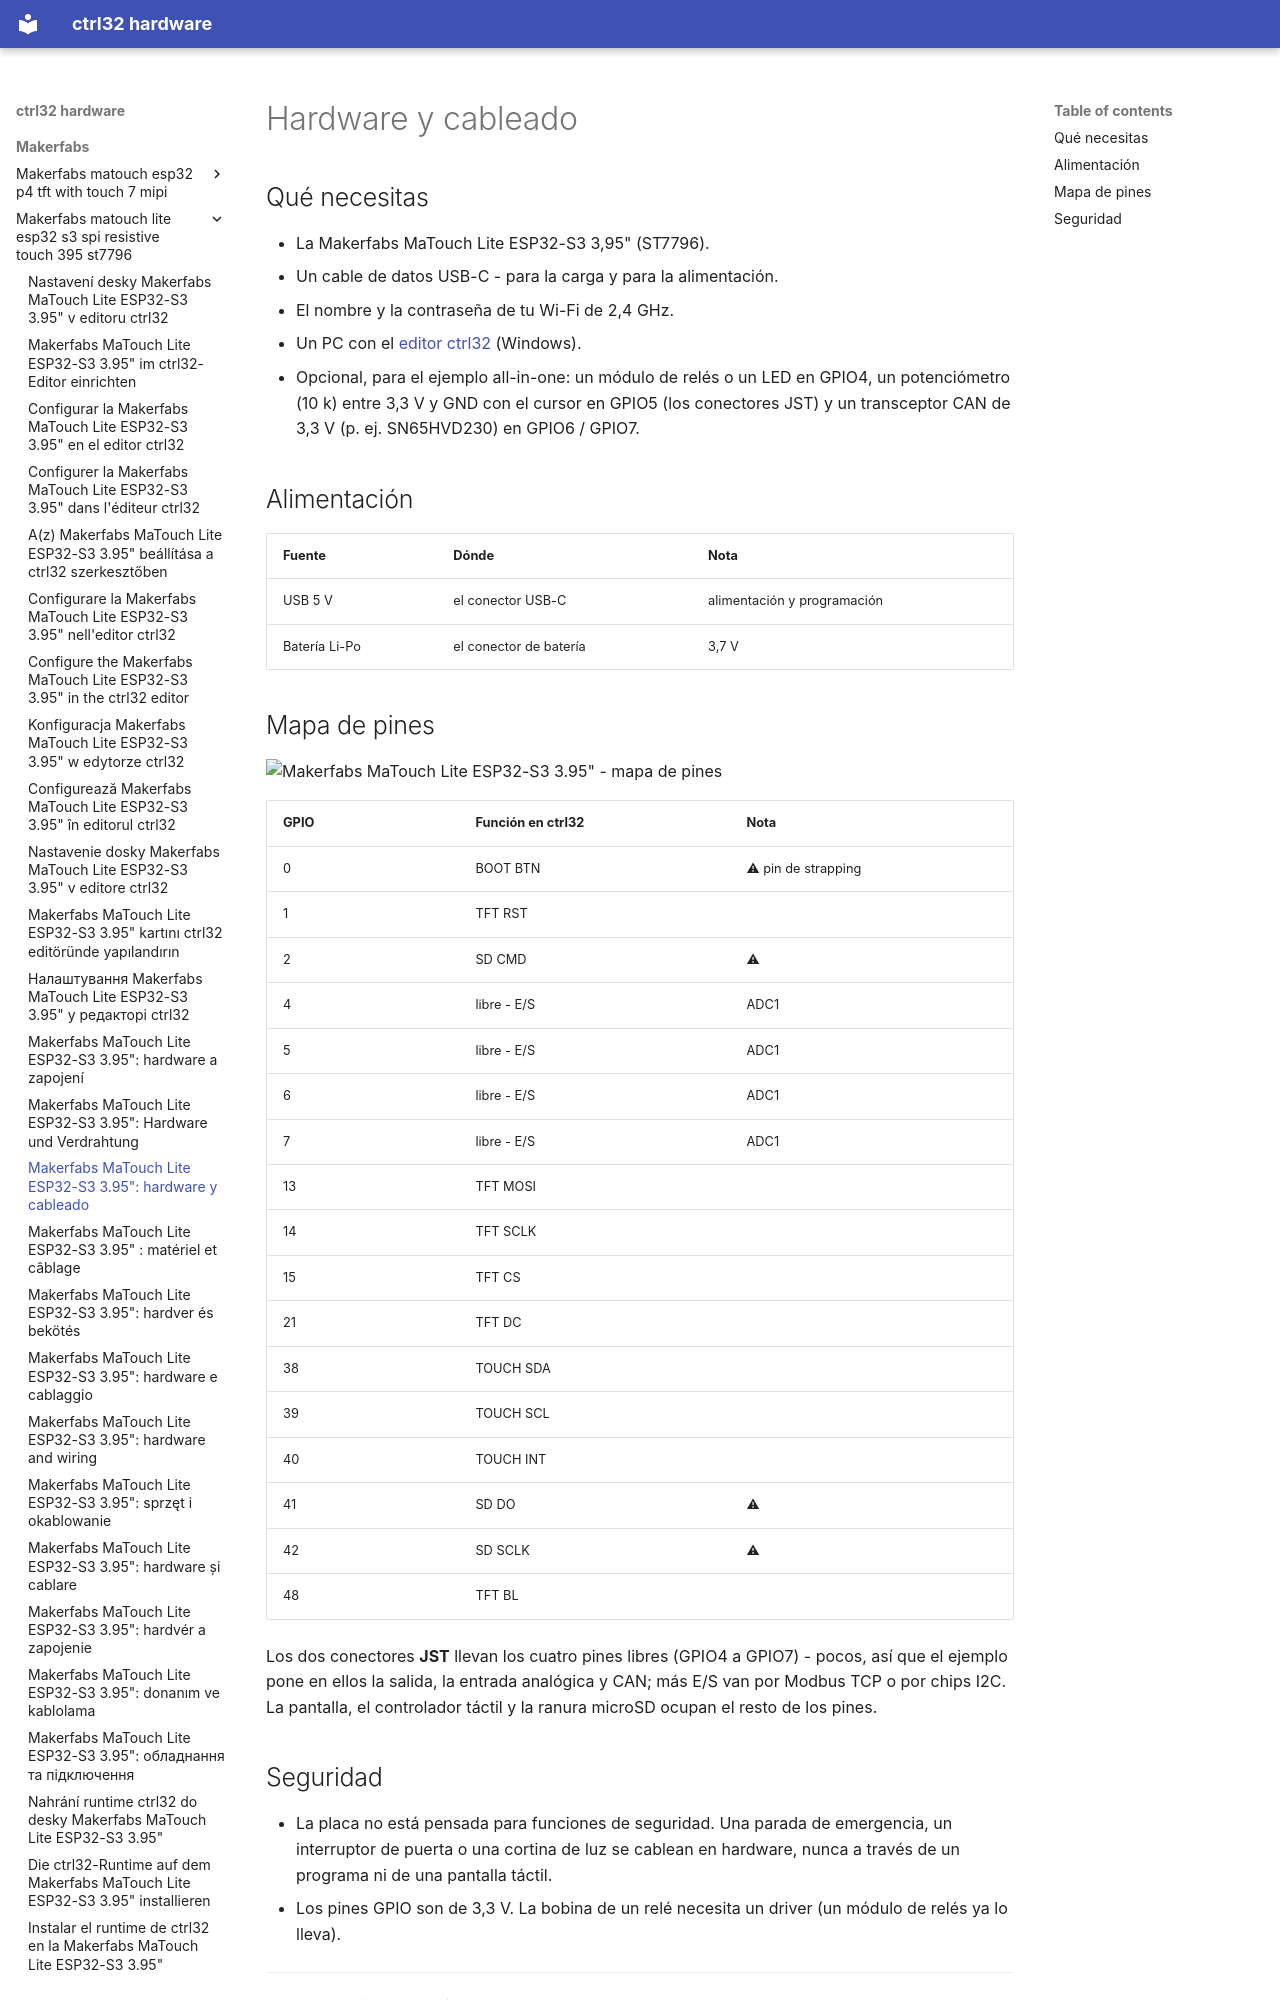

repository: ctrl32/hardware · page: makerfabs/makerfabs-matouch-lite-esp32-s3-spi-resistive-touch-395-st7796/hardware.es/index.html · generator: mkdocs

---
title: 'Makerfabs MaTouch Lite ESP32-S3 3.95": hardware y cableado'
slug: hardware
sidebar_position: 20
image: pinout/pinout.png
image_alt: Makerfabs MaTouch Lite ESP32-S3 3.95" - mapa de pines
tags:
- esp32-s3
- display
- touch
- hmi
- wifi
- makerfabs
---

# Hardware y cableado

## Qué necesitas

- La Makerfabs MaTouch Lite ESP32-S3 3,95" (ST7796).
- Un cable de datos USB-C - para la carga y para la alimentación.
- El nombre y la contraseña de tu Wi-Fi de 2,4 GHz.
- Un PC con el [editor ctrl32](https://ctrl32.com/download/) (Windows).
- Opcional, para el ejemplo all-in-one: un módulo de relés o un LED en GPIO4, un potenciómetro (10 k) entre 3,3 V y GND con el cursor en GPIO5 (los conectores JST) y un transceptor CAN de 3,3 V (p. ej. SN65HVD230) en GPIO6 / GPIO7.

## Alimentación

| Fuente | Dónde | Nota |
|---|---|---|
| USB 5 V | el conector USB-C | alimentación y programación |
| Batería Li-Po | el conector de batería | 3,7 V |

## Mapa de pines

![Makerfabs MaTouch Lite ESP32-S3 3.95" - mapa de pines](pinout/pinout.png)

| GPIO | Función en ctrl32 | Nota |
|---|---|---|
| 0 | BOOT BTN | ⚠ pin de strapping |
| 1 | TFT RST |  |
| 2 | SD CMD | ⚠  |
| 4 | libre - E/S | ADC1 |
| 5 | libre - E/S | ADC1 |
| 6 | libre - E/S | ADC1 |
| 7 | libre - E/S | ADC1 |
| 13 | TFT MOSI |  |
| 14 | TFT SCLK |  |
| 15 | TFT CS |  |
| 21 | TFT DC |  |
| 38 | TOUCH SDA |  |
| 39 | TOUCH SCL |  |
| 40 | TOUCH INT |  |
| 41 | SD DO | ⚠  |
| 42 | SD SCLK | ⚠  |
| 48 | TFT BL |  |

Los dos conectores **JST** llevan los cuatro pines libres (GPIO4 a GPIO7)
- pocos, así que el ejemplo pone en ellos la salida, la entrada analógica
y CAN; más E/S van por Modbus TCP o por chips I2C. La pantalla, el
controlador táctil y la ranura microSD ocupan el resto de los pines.
